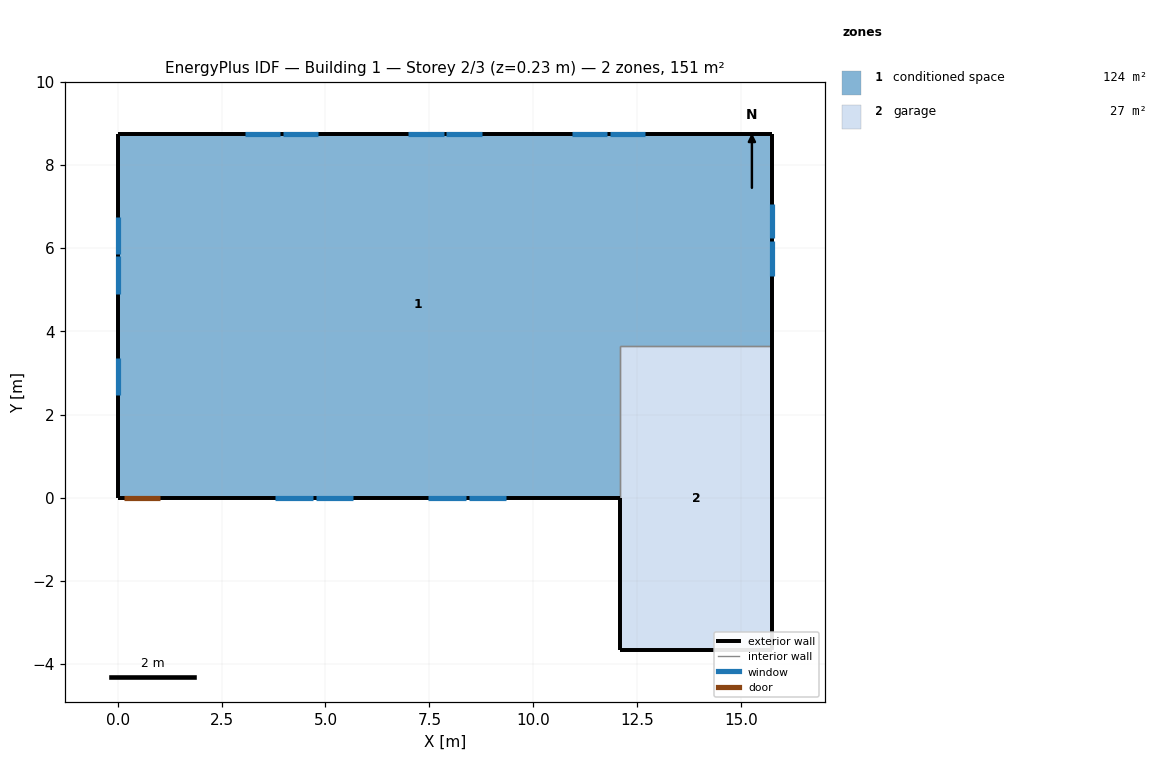
=== STOREY PLAN SPEC (per zone: floor XY polygon, exterior-wall plan segments, windows/doors) ===
zone 1: conditioned space  (124.4 m²)
  floor: (15.75, 8.75) (15.75, 3.66) (12.09, 3.66) (12.09, 0.00) (0.00, 0.00) (0.00, 8.75)
  exterior wall: (15.75, 8.75) – (15.75, 3.66)  [5.1 m]
    window: (15.75, 5.34) – (15.75, 6.17)  [0.9 m²]
    window: (15.75, 6.23) – (15.75, 7.07)  [0.9 m²]
  exterior wall: (12.09, 0.00) – (1.05, 0.00)  [11.0 m]
    window: (3.79, 0.00) – (4.70, 0.00)  [1.1 m²]
    window: (4.76, 0.00) – (5.67, 0.00)  [1.1 m²]
    window: (7.47, 0.00) – (8.38, 0.00)  [1.1 m²]
    window: (8.44, 0.00) – (9.35, 0.00)  [1.1 m²]
  exterior wall: (1.05, 0.00) – (0.13, 0.00)  [0.9 m]
    door: (0.15, 0.00) – (1.02, 0.00)  [1.9 m²]
  exterior wall: (0.13, 0.00) – (0.00, 0.00)  [0.1 m]
  exterior wall: (0.00, 0.00) – (0.00, 8.75)  [8.7 m]
    window: (0.00, 6.76) – (0.00, 5.86)  [1.1 m²]
    window: (0.00, 5.80) – (0.00, 4.91)  [1.1 m²]
    window: (0.00, 3.36) – (0.00, 2.47)  [1.1 m²]
  exterior wall: (0.00, 8.75) – (15.75, 8.75)  [15.7 m]
    window: (12.69, 8.75) – (11.84, 8.75)  [1.0 m²]
    window: (11.78, 8.75) – (10.93, 8.75)  [1.0 m²]
    window: (8.75, 8.75) – (7.90, 8.75)  [1.0 m²]
    window: (7.84, 8.75) – (6.99, 8.75)  [1.0 m²]
    window: (4.82, 8.75) – (3.97, 8.75)  [1.0 m²]
    window: (3.91, 8.75) – (3.06, 8.75)  [1.0 m²]
  interior walls: 2
zone 2: garage  (26.8 m²)
  floor: (12.09, -3.66) (12.09, 3.66) (15.75, 3.66) (15.75, -3.66)
  exterior wall: (12.09, 0.00) – (12.09, -3.66)  [3.7 m]
  exterior wall: (15.75, 3.66) – (15.75, -3.66)  [7.3 m]
  exterior wall: (15.75, -3.66) – (12.09, -3.66)  [3.7 m]
  interior walls: 2

=== DERIVED (storey summary) ===
Building: Building 1
Storey: 2 of 3  (floor level z = 0.23 m)
Storey gross floor area: 151.2 m²
Zones on this storey: 2
  - conditioned space: floor 124.4 m²; exterior wall 41.7 m (101.6 m²); 15 window(s) 15.2 m²; WWR 15.0%; 1 door(s)
  - garage: floor 26.8 m²; exterior wall 14.6 m (35.7 m²); WWR 0.0%
Zone adjacency (shared interzone walls):
  - conditioned space ↔ garage